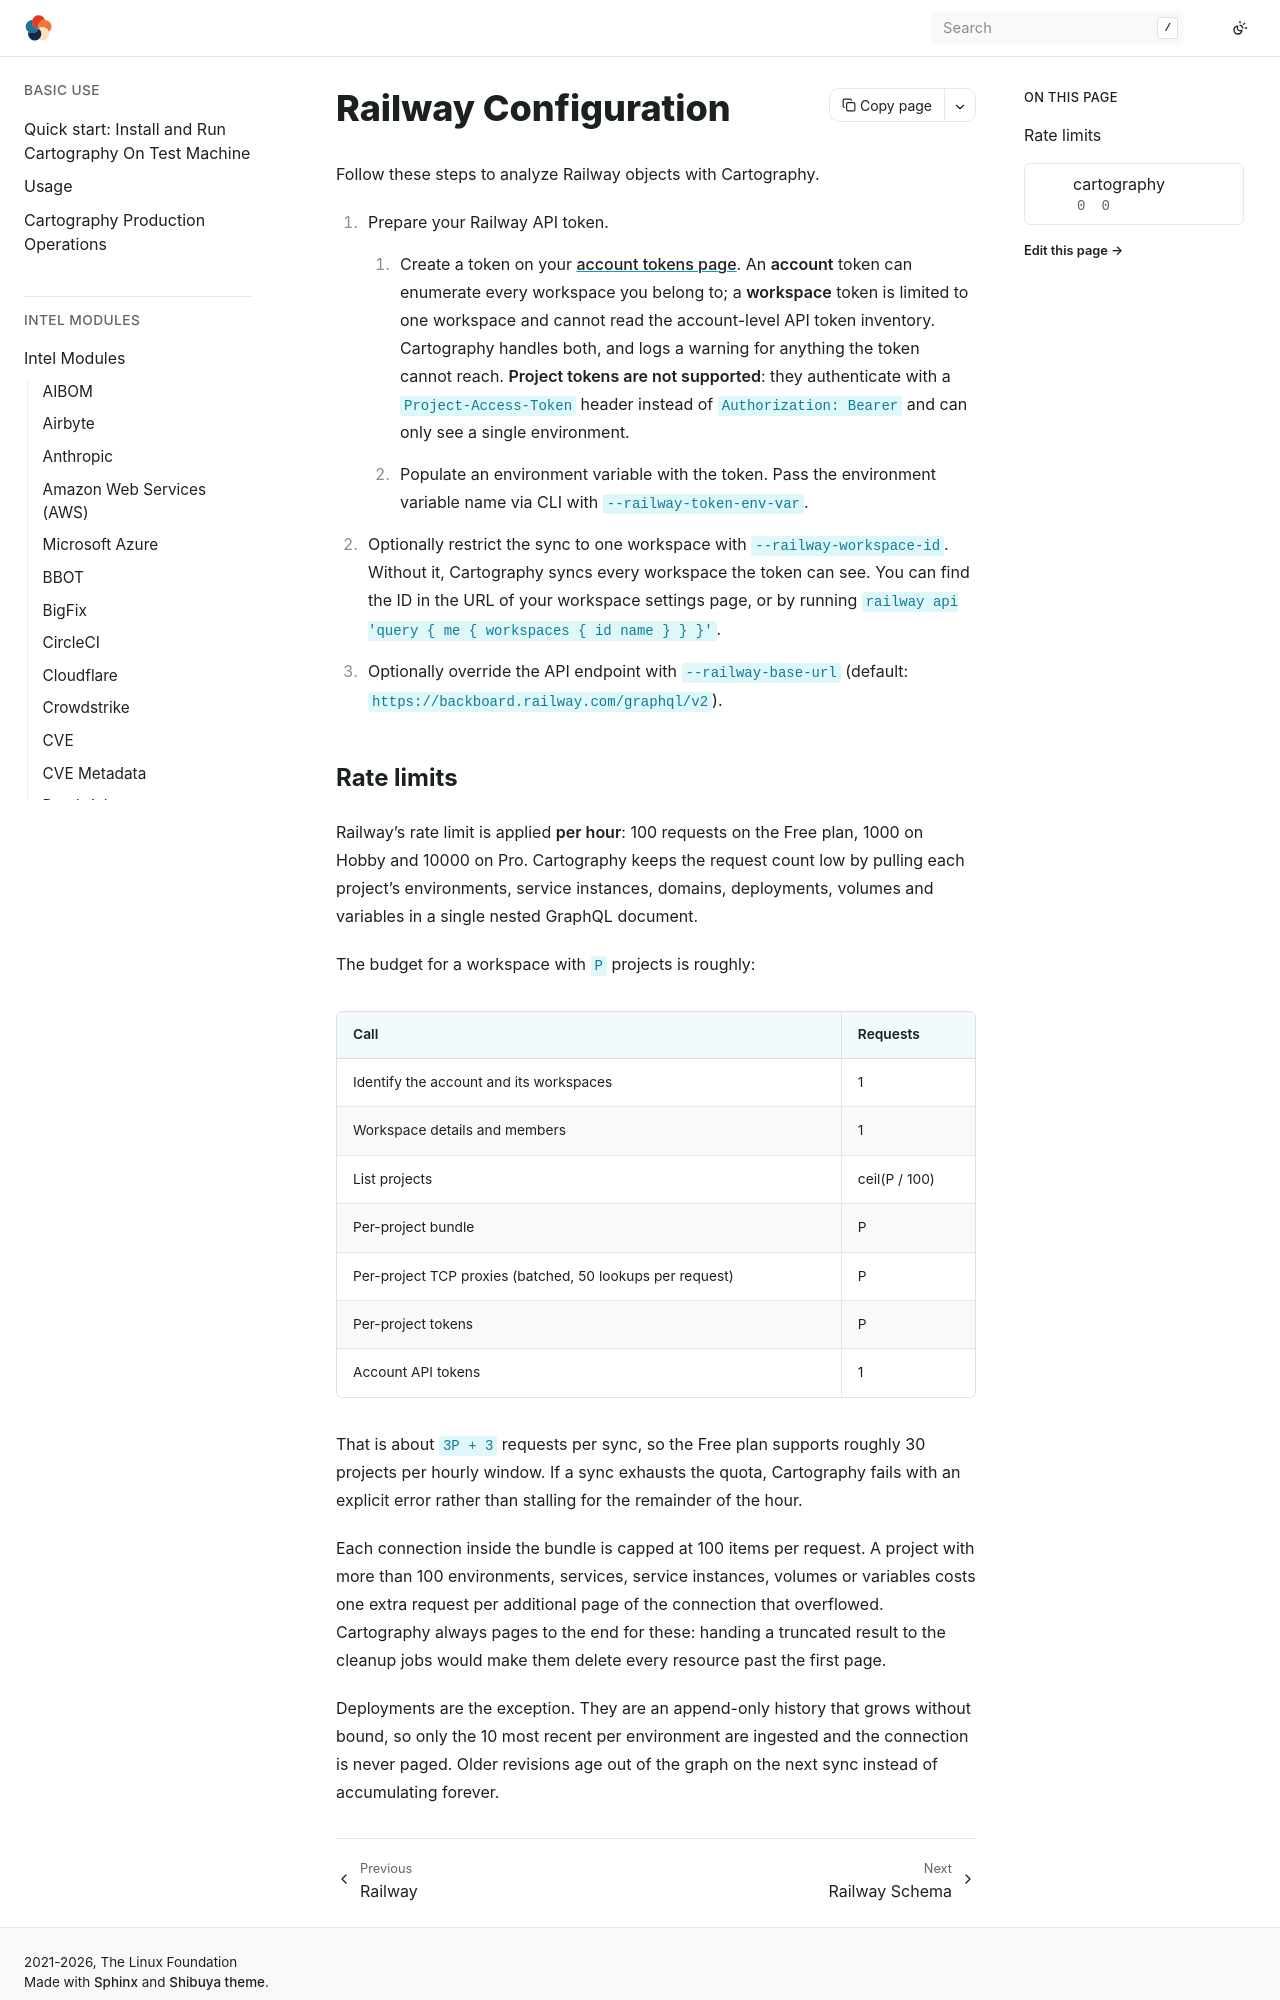

repository: hark-soc/cartography · page: modules/railway/config.html · generator: sphinx

## Railway Configuration

Follow these steps to analyze Railway objects with Cartography.

1. Prepare your Railway API token.
    1. Create a token on your [account tokens page](https://railway.com/account/tokens).
       An **account** token can enumerate every workspace you belong to; a **workspace**
       token is limited to one workspace and cannot read the account-level API token
       inventory. Cartography handles both, and logs a warning for anything the token
       cannot reach.
       **Project tokens are not supported**: they authenticate with a
       `Project-Access-Token` header instead of `Authorization: Bearer` and can only see a
       single environment.
    1. Populate an environment variable with the token. Pass the environment variable name
       via CLI with `--railway-token-env-var`.
1. Optionally restrict the sync to one workspace with `--railway-workspace-id`. Without it,
   Cartography syncs every workspace the token can see. You can find the ID in the URL of
   your workspace settings page, or by running
   `railway api 'query { me { workspaces { id name } } }'`.
1. Optionally override the API endpoint with `--railway-base-url`
   (default: `https://backboard.railway.com/graphql/v2`).
